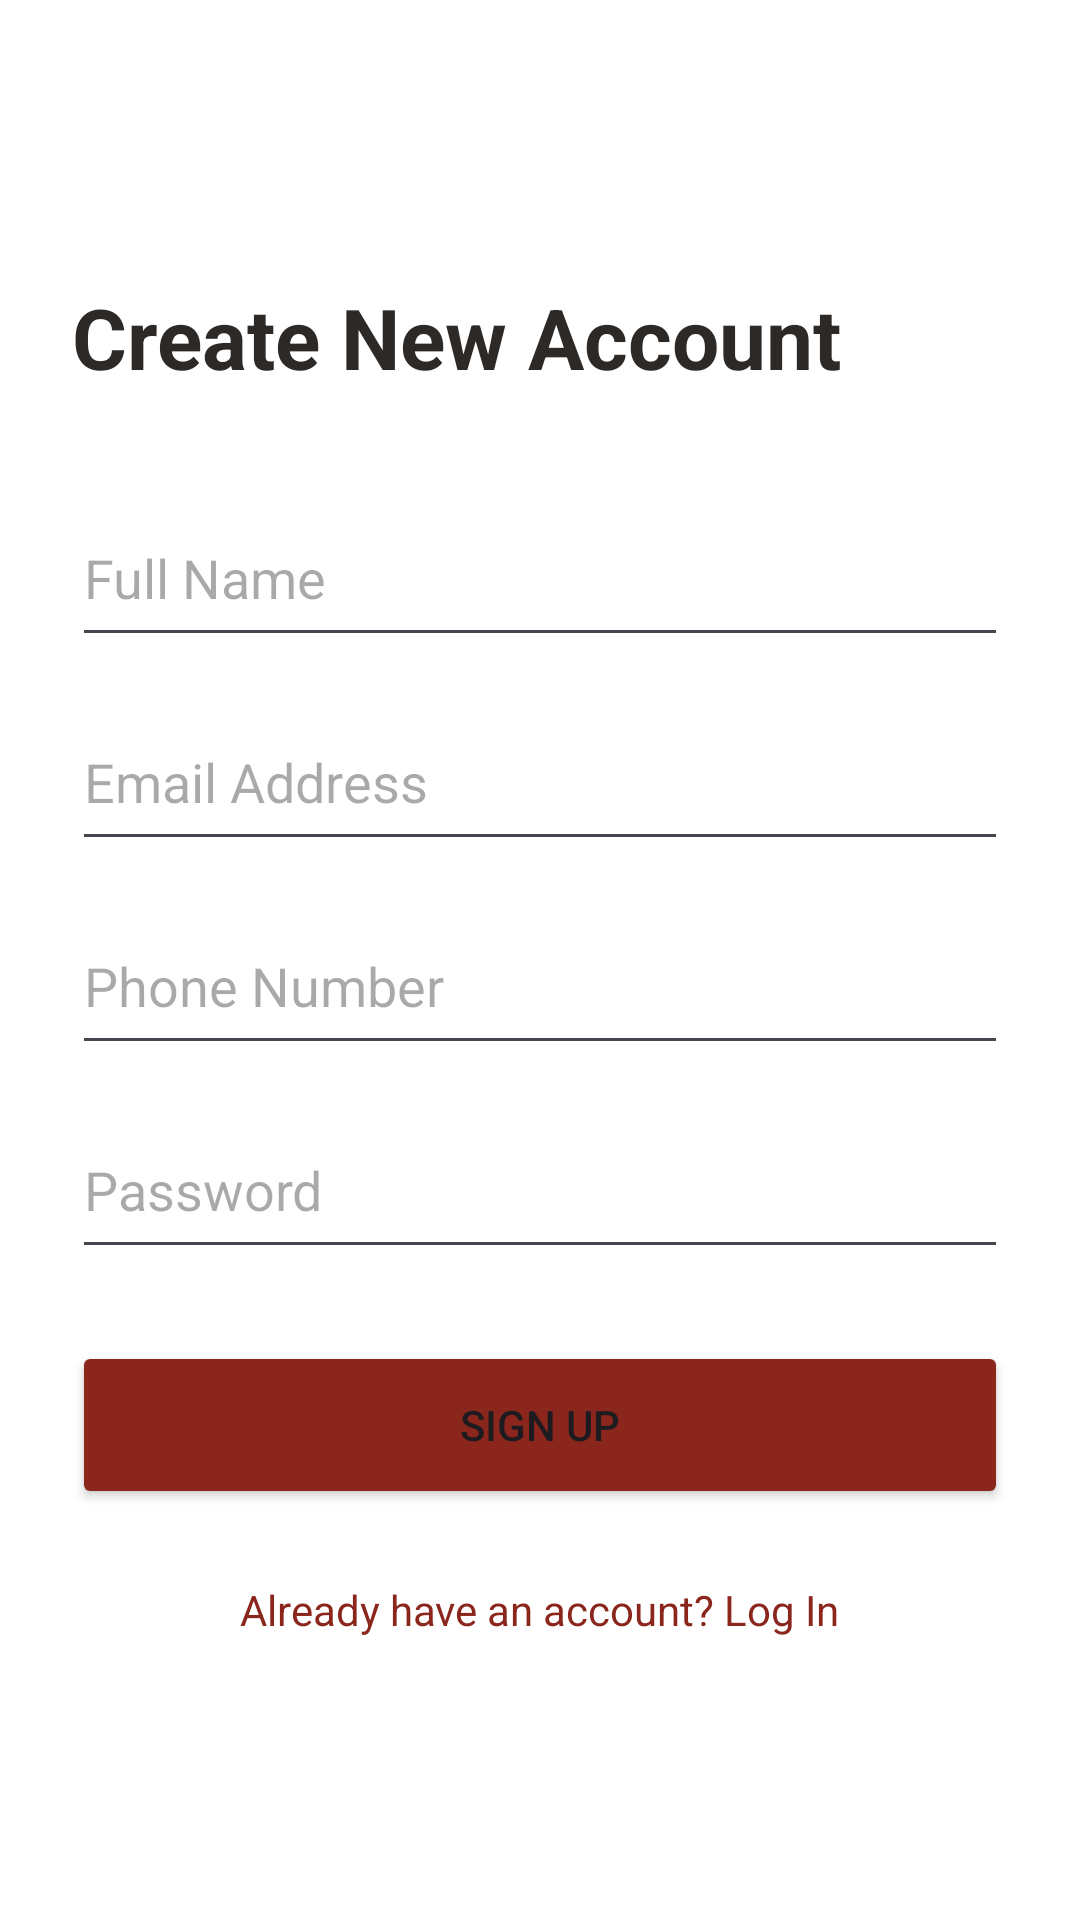

Produce the Android XML layout that renders to this screen, including the resource entries it uses.
<!-- AndroidManifest.xml: application theme Theme.KiosJosh -->
<!-- res/layout/activity_register.xml -->
<?xml version="1.0" encoding="utf-8"?>
<LinearLayout xmlns:android="http://schemas.android.com/apk/res/android"
    android:layout_width="match_parent"
    android:layout_height="match_parent"
    android:orientation="vertical"
    android:padding="24dp"
    android:background="@color/white"
    android:gravity="center_vertical">

    <TextView
        android:layout_width="wrap_content"
        android:layout_height="wrap_content"
        android:text="@string/register_title"
        android:textColor="@color/black"
        android:textSize="28sp"
        android:textStyle="bold"
        android:layout_marginBottom="32dp" />

    <EditText
        android:id="@+id/et_name"
        android:layout_width="match_parent"
        android:layout_height="56dp"
        android:hint="Full Name"
        android:inputType="textPersonName"
        android:layout_marginBottom="12dp" />

    <EditText
        android:id="@+id/et_email"
        android:layout_width="match_parent"
        android:layout_height="56dp"
        android:hint="Email Address"
        android:inputType="textEmailAddress"
        android:layout_marginBottom="12dp" />

    <EditText
        android:id="@+id/et_phone"
        android:layout_width="match_parent"
        android:layout_height="56dp"
        android:hint="Phone Number"
        android:inputType="phone"
        android:layout_marginBottom="12dp" />

    <EditText
        android:id="@+id/et_password"
        android:layout_width="match_parent"
        android:layout_height="56dp"
        android:hint="Password"
        android:inputType="textPassword"
        android:layout_marginBottom="24dp" />

    <Button
        android:id="@+id/btn_register"
        android:layout_width="match_parent"
        android:layout_height="56dp"
        android:text="Sign Up"
        android:backgroundTint="@color/primary_orange" />

    <TextView
        android:id="@+id/tv_login"
        android:layout_width="wrap_content"
        android:layout_height="wrap_content"
        android:text="Already have an account? Log In"
        android:textColor="@color/primary_orange"
        android:layout_gravity="center"
        android:layout_marginTop="24dp" />

</LinearLayout>
<!-- resources referenced by this layout -->
<resources>
  <color name="black">#FF2D2926</color>
  <color name="primary_orange">#FF8B261D</color>
  <color name="white">#FFFFFFFF</color>
  <string name="register_title">Create New Account</string>
  <style name="Theme.KiosJosh" parent="Theme.Material3.Light.NoActionBar">
          
          <item name="colorPrimary">@color/primary_orange</item>
          <item name="colorOnPrimary">@color/white</item>
          
          <item name="android:statusBarColor">?attr/colorPrimary</item>
          
          <item name="android:forceDarkAllowed" tools:targetApi="q">false</item>
      </style>
</resources>
